Run: headless pygame with SDL's dummy video driver; simulated clock (each Clock.tick advances the game by its frame time, no real sleeping); random seed 0; keys injected as events and as key.get_pressed() state; mouse plan: one left click at the window centre at the start of phase 2, then a move to the lower-right quarter at the start of phase 3.
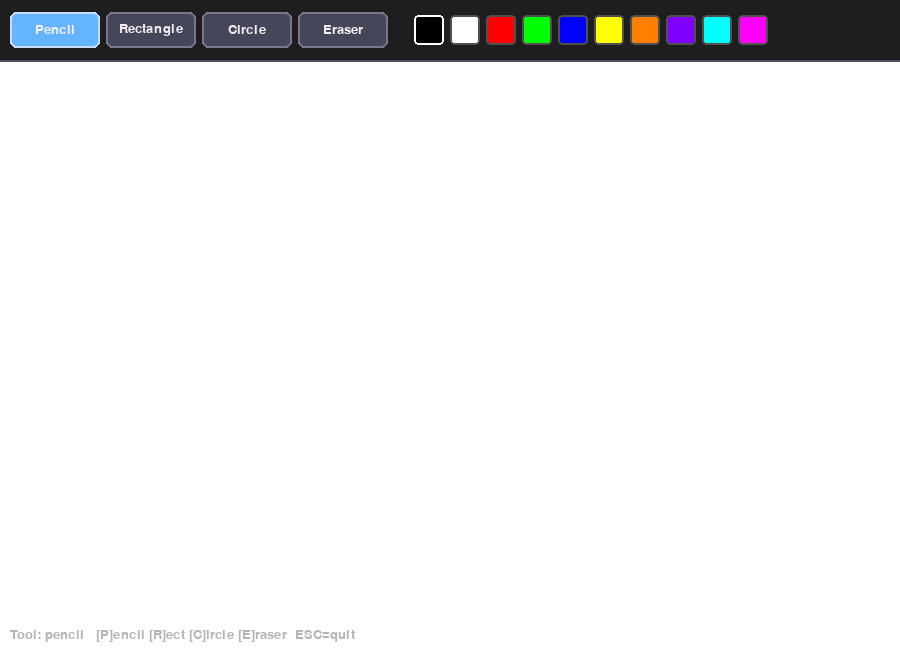
Frame 1 of 4 · flips 1–60 · no input
Frame 2 of 4 · flips 61–180 · clicked the window centre · tapped SPACE, RETURN · held RIGHT (→), D · screen unchanged from frame 1, image omitted
Frame 3 of 4 · flips 181–300 · moved the mouse to the lower-right quarter · held DOWN (↓), S · screen unchanged from frame 2, image omitted
Frame 4 of 4 · flips 301–420 · held LEFT (←), A, UP (↑), W · screen unchanged from frame 3, image omitted

The pygame program that drew these frames:

import pygame
import sys

# ──────────────────────────────────────────────
#  CONSTANTS
# ──────────────────────────────────────────────
WINDOW_WIDTH  = 900
WINDOW_HEIGHT = 650
TOOLBAR_H     = 60          # height of the top toolbar
CANVAS_TOP    = TOOLBAR_H   # canvas starts below toolbar

# Colour palette offered to the user
PALETTE = [
    (0,   0,   0),    # black
    (255, 255, 255),  # white
    (255,   0,   0),  # red
    (0,   255,   0),  # green
    (0,     0, 255),  # blue
    (255, 255,   0),  # yellow
    (255, 128,   0),  # orange
    (128,   0, 255),  # purple
    (0,   255, 255),  # cyan
    (255,   0, 255),  # magenta
]

SWATCH_SIZE   = 30
SWATCH_MARGIN = 6

# Tools
TOOL_PENCIL    = "pencil"
TOOL_RECTANGLE = "rectangle"
TOOL_CIRCLE    = "circle"
TOOL_ERASER    = "eraser"

BG_COLOR     = (30, 30, 30)    # toolbar background
CANVAS_COLOR = (255, 255, 255) # white canvas

# ──────────────────────────────────────────────
#  HELPER – draw a labelled button
# ──────────────────────────────────────────────
def draw_button(surface, font, text, rect, active=False):
    color  = (100, 180, 255) if active else (70, 70, 90)
    border = (200, 220, 255) if active else (120, 120, 140)
    pygame.draw.rect(surface, color,  rect, border_radius=6)
    pygame.draw.rect(surface, border, rect, 2, border_radius=6)
    label = font.render(text, True, (240, 240, 240))
    lx = rect.x + (rect.width  - label.get_width())  // 2
    ly = rect.y + (rect.height - label.get_height()) // 2
    surface.blit(label, (lx, ly))


# ──────────────────────────────────────────────
#  MAIN
# ──────────────────────────────────────────────
def main():
    pygame.init()
    screen = pygame.display.set_mode((WINDOW_WIDTH, WINDOW_HEIGHT))
    pygame.display.set_caption("Practice 10 – Paint")
    clock  = pygame.font.SysFont(None, 20)   # re-used for timing
    font   = pygame.font.SysFont(None, 20)

    # ── persistent canvas surface ──
    canvas = pygame.Surface((WINDOW_WIDTH, WINDOW_HEIGHT - CANVAS_TOP))
    canvas.fill(CANVAS_COLOR)

    # ── state ──
    current_tool  = TOOL_PENCIL
    current_color = PALETTE[0]          # start with black
    brush_size    = 5
    eraser_size   = 20

    drawing       = False               # mouse button held
    start_pos     = None                # for rect / circle drag
    preview_surf  = None                # ghost shape while dragging

    # ── build tool-button rects ──
    tools = [TOOL_PENCIL, TOOL_RECTANGLE, TOOL_CIRCLE, TOOL_ERASER]
    tool_labels = ["Pencil", "Rectangle", "Circle", "Eraser"]
    btn_w, btn_h = 90, 36
    btn_y = (TOOLBAR_H - btn_h) // 2
    tool_rects = []
    for i, _ in enumerate(tools):
        r = pygame.Rect(10 + i * (btn_w + 6), btn_y, btn_w, btn_h)
        tool_rects.append(r)

    # ── palette swatch rects ──
    palette_rects = []
    px_start = 10 + len(tools) * (btn_w + 6) + 20
    for i, _ in enumerate(PALETTE):
        r = pygame.Rect(
            px_start + i * (SWATCH_SIZE + SWATCH_MARGIN),
            (TOOLBAR_H - SWATCH_SIZE) // 2,
            SWATCH_SIZE, SWATCH_SIZE
        )
        palette_rects.append(r)

    # ── main loop ──
    running = True
    while running:
        # ── event handling ──
        for event in pygame.event.get():
            if event.type == pygame.QUIT:
                running = False
                break

            # ── key shortcuts ──
            elif event.type == pygame.KEYDOWN:
                if event.key == pygame.K_p:
                    current_tool = TOOL_PENCIL
                elif event.key == pygame.K_r:
                    current_tool = TOOL_RECTANGLE
                elif event.key == pygame.K_c:
                    current_tool = TOOL_CIRCLE
                elif event.key == pygame.K_e:
                    current_tool = TOOL_ERASER
                elif event.key == pygame.K_ESCAPE:
                    running = False

            # ── mouse button down ──
            elif event.type == pygame.MOUSEBUTTONDOWN and event.button == 1:
                mx, my = event.pos

                # check toolbar buttons
                clicked_ui = False
                for i, r in enumerate(tool_rects):
                    if r.collidepoint(mx, my):
                        current_tool = tools[i]
                        clicked_ui = True
                        break
                for i, r in enumerate(palette_rects):
                    if r.collidepoint(mx, my):
                        current_color = PALETTE[i]
                        clicked_ui = True
                        break

                # start drawing on canvas
                if not clicked_ui and my >= CANVAS_TOP:
                    drawing   = True
                    start_pos = (mx, my - CANVAS_TOP)

            # ── mouse motion ──
            elif event.type == pygame.MOUSEMOTION:
                if drawing:
                    mx, my = event.pos
                    cy = my - CANVAS_TOP
                    if current_tool == TOOL_PENCIL:
                        pygame.draw.circle(canvas, current_color,
                                           (mx, cy), brush_size)
                    elif current_tool == TOOL_ERASER:
                        pygame.draw.circle(canvas, CANVAS_COLOR,
                                           (mx, cy), eraser_size)
                    elif current_tool in (TOOL_RECTANGLE, TOOL_CIRCLE):
                        # build a preview surface (doesn't modify canvas yet)
                        preview_surf = canvas.copy()
                        sx, sy = start_pos
                        if current_tool == TOOL_RECTANGLE:
                            rect = pygame.Rect(
                                min(sx, mx), min(sy, cy),
                                abs(mx - sx), abs(cy - sy)
                            )
                            pygame.draw.rect(preview_surf, current_color,
                                             rect, 2)
                        else:  # circle
                            cx_ = (sx + mx) // 2
                            cy_ = (sy + cy) // 2
                            radius = max(
                                abs(mx - sx), abs(cy - sy)) // 2
                            pygame.draw.circle(preview_surf, current_color,
                                               (cx_, cy_), radius, 2)

            # ── mouse button up ──
            elif event.type == pygame.MOUSEBUTTONUP and event.button == 1:
                if drawing:
                    mx, my = event.pos
                    cy = my - CANVAS_TOP
                    sx, sy = start_pos if start_pos else (mx, cy)

                    if current_tool == TOOL_RECTANGLE:
                        rect = pygame.Rect(
                            min(sx, mx), min(sy, cy),
                            abs(mx - sx), abs(cy - sy)
                        )
                        pygame.draw.rect(canvas, current_color, rect, 2)

                    elif current_tool == TOOL_CIRCLE:
                        cx_ = (sx + mx) // 2
                        cy_ = (sy + cy) // 2
                        radius = max(abs(mx - sx), abs(cy - sy)) // 2
                        pygame.draw.circle(canvas, current_color,
                                           (cx_, cy_), radius, 2)

                    drawing      = False
                    start_pos    = None
                    preview_surf = None

        # ──────────────────────────────────────
        #  DRAWING
        # ──────────────────────────────────────
        screen.fill(BG_COLOR)

        # canvas (or preview)
        if preview_surf:
            screen.blit(preview_surf, (0, CANVAS_TOP))
        else:
            screen.blit(canvas, (0, CANVAS_TOP))

        # toolbar separator line
        pygame.draw.line(screen, (80, 80, 100),
                         (0, TOOLBAR_H), (WINDOW_WIDTH, TOOLBAR_H), 2)

        # tool buttons
        for i, r in enumerate(tool_rects):
            active = (current_tool == tools[i])
            draw_button(screen, font, tool_labels[i], r, active)

        # palette swatches
        for i, r in enumerate(palette_rects):
            pygame.draw.rect(screen, PALETTE[i], r, border_radius=4)
            border = (255, 255, 255) if current_color == PALETTE[i] else (80, 80, 80)
            pygame.draw.rect(screen, border, r, 2, border_radius=4)

        # status label (bottom-left)
        status = font.render(
            f"Tool: {current_tool}   [P]encil [R]ect [C]ircle [E]raser  ESC=quit",
            True, (180, 180, 180)
        )
        screen.blit(status, (10, WINDOW_HEIGHT - 22))

        pygame.display.flip()

    pygame.quit()
    sys.exit()


if __name__ == "__main__":
    main()
